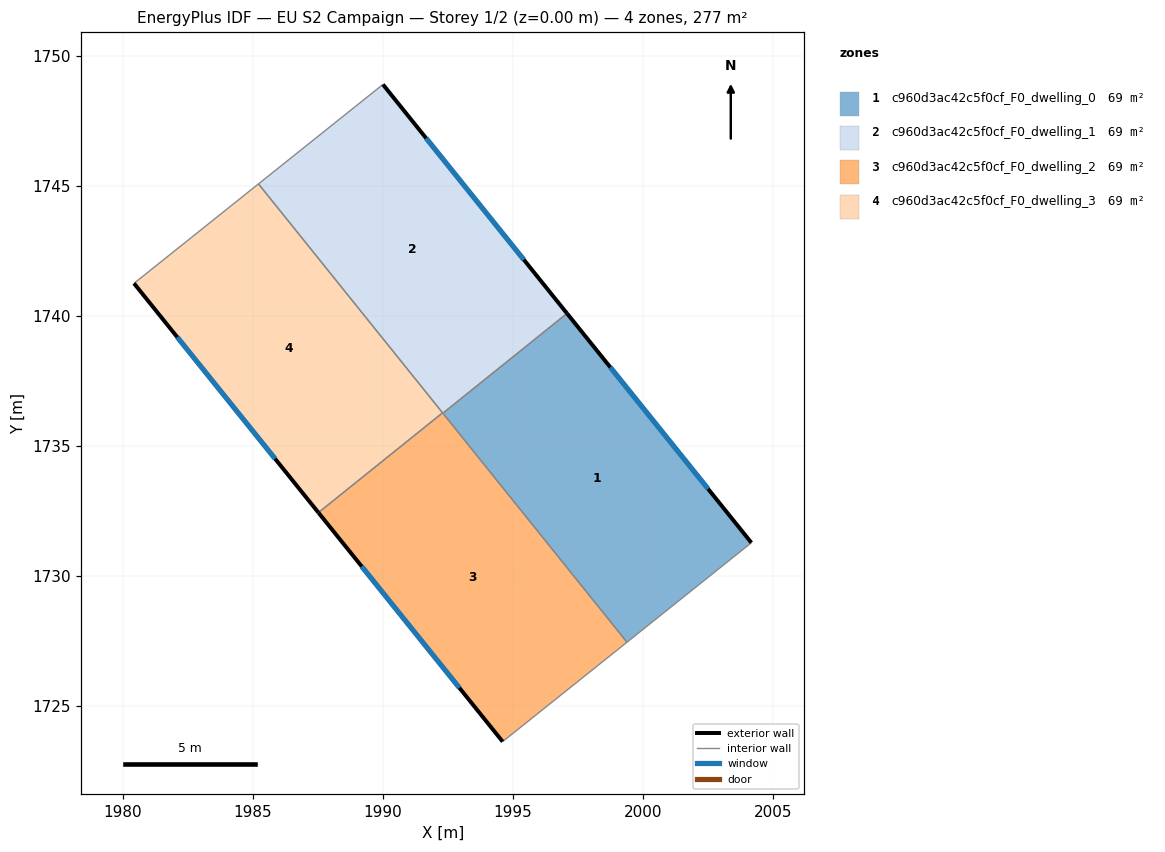
=== STOREY PLAN SPEC (per zone: floor XY polygon, exterior-wall plan segments, windows/doors) ===
zone 1: c960d3ac42c5f0cf_F0_dwelling_0  (69.2 m²)
  floor: (1997.08, 1740.10) (2004.17, 1731.28) (1999.39, 1727.46) (1992.31, 1736.26)
  exterior wall: (2004.17, 1731.28) – (1997.08, 1740.10)  [11.3 m]
    window: (2002.50, 1733.35) – (1998.74, 1738.03)  [9.5 m²]
  interior walls: 3
zone 2: c960d3ac42c5f0cf_F0_dwelling_1  (69.2 m²)
  floor: (1990.00, 1748.90) (1997.08, 1740.10) (1992.31, 1736.26) (1985.22, 1745.08)
  exterior wall: (1997.08, 1740.10) – (1990.00, 1748.90)  [11.3 m]
    window: (1995.42, 1742.17) – (1991.66, 1746.83)  [9.5 m²]
  interior walls: 4
zone 3: c960d3ac42c5f0cf_F0_dwelling_2  (69.2 m²)
  floor: (1992.29, 1736.28) (1999.39, 1727.46) (1994.60, 1723.63) (1987.52, 1732.44)
  exterior wall: (1987.52, 1732.44) – (1994.60, 1723.63)  [11.3 m]
    window: (1989.18, 1730.37) – (1992.94, 1725.70)  [9.5 m²]
  interior walls: 4
zone 4: c960d3ac42c5f0cf_F0_dwelling_3  (69.2 m²)
  floor: (1985.22, 1745.08) (1992.29, 1736.28) (1987.52, 1732.44) (1980.43, 1741.25)
  exterior wall: (1980.43, 1741.25) – (1987.52, 1732.44)  [11.3 m]
    window: (1982.10, 1739.19) – (1985.86, 1734.51)  [9.5 m²]
  interior walls: 3

=== DERIVED (storey summary) ===
Building: EU S2 Campaign
Storey: 1 of 2  (floor level z = 0.00 m)
Storey gross floor area: 276.9 m²
Zones on this storey: 4
  - c960d3ac42c5f0cf_F0_dwelling_0: floor 69.2 m²; exterior wall 11.3 m (33.9 m²); 1 window(s) 9.5 m²; WWR 28.1%
  - c960d3ac42c5f0cf_F0_dwelling_1: floor 69.2 m²; exterior wall 11.3 m (33.9 m²); 1 window(s) 9.5 m²; WWR 28.1%
  - c960d3ac42c5f0cf_F0_dwelling_2: floor 69.2 m²; exterior wall 11.3 m (33.9 m²); 1 window(s) 9.5 m²; WWR 28.1%
  - c960d3ac42c5f0cf_F0_dwelling_3: floor 69.2 m²; exterior wall 11.3 m (33.9 m²); 1 window(s) 9.5 m²; WWR 28.1%
Zone adjacency (shared interzone walls):
  - c960d3ac42c5f0cf_F0_dwelling_0 ↔ c960d3ac42c5f0cf_F0_dwelling_1
  - c960d3ac42c5f0cf_F0_dwelling_0 ↔ c960d3ac42c5f0cf_F0_dwelling_2
  - c960d3ac42c5f0cf_F0_dwelling_1 ↔ c960d3ac42c5f0cf_F0_dwelling_2
  - c960d3ac42c5f0cf_F0_dwelling_1 ↔ c960d3ac42c5f0cf_F0_dwelling_3
  - c960d3ac42c5f0cf_F0_dwelling_2 ↔ c960d3ac42c5f0cf_F0_dwelling_3